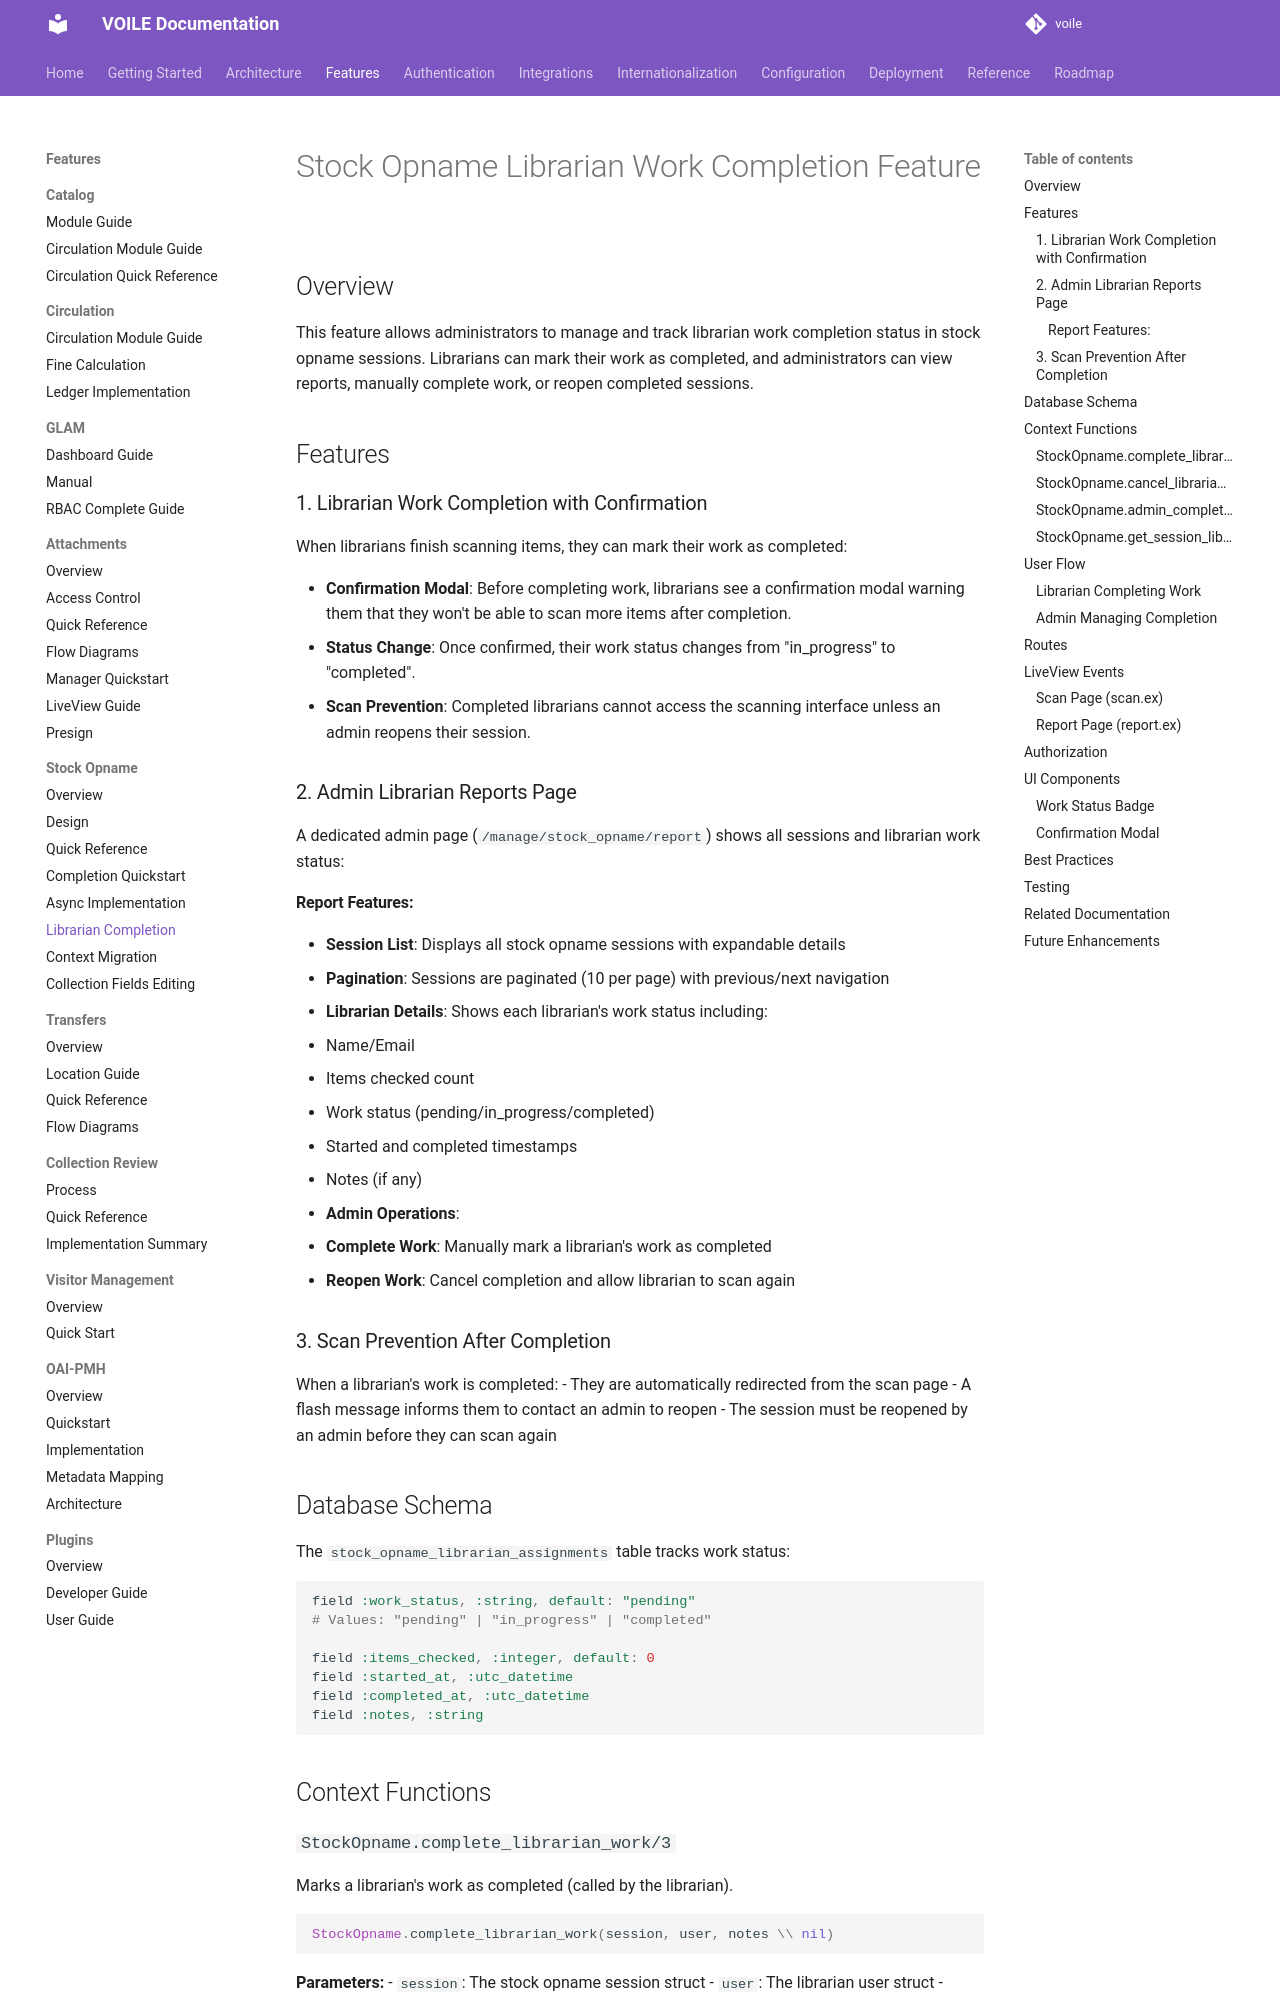

repository: curatorian/voile · page: features/stock-opname/librarian-completion/index.html · generator: mkdocs

# Stock Opname Librarian Work Completion Feature

## Overview

This feature allows administrators to manage and track librarian work completion status in stock opname sessions. Librarians can mark their work as completed, and administrators can view reports, manually complete work, or reopen completed sessions.

## Features

### 1. Librarian Work Completion with Confirmation

When librarians finish scanning items, they can mark their work as completed:

- **Confirmation Modal**: Before completing work, librarians see a confirmation modal warning them that they won't be able to scan more items after completion.
- **Status Change**: Once confirmed, their work status changes from "in_progress" to "completed".
- **Scan Prevention**: Completed librarians cannot access the scanning interface unless an admin reopens their session.

### 2. Admin Librarian Reports Page

A dedicated admin page (`/manage/stock_opname/report`) shows all sessions and librarian work status:

#### Report Features:
- **Session List**: Displays all stock opname sessions with expandable details
- **Pagination**: Sessions are paginated (10 per page) with previous/next navigation
- **Librarian Details**: Shows each librarian's work status including:
  - Name/Email
  - Items checked count
  - Work status (pending/in_progress/completed)
  - Started and completed timestamps
  - Notes (if any)
- **Admin Operations**:
  - **Complete Work**: Manually mark a librarian's work as completed
  - **Reopen Work**: Cancel completion and allow librarian to scan again

### 3. Scan Prevention After Completion

When a librarian's work is completed:
- They are automatically redirected from the scan page
- A flash message informs them to contact an admin to reopen
- The session must be reopened by an admin before they can scan again

## Database Schema

The `stock_opname_librarian_assignments` table tracks work status:

```elixir
field :work_status, :string, default: "pending"
# Values: "pending" | "in_progress" | "completed"

field :items_checked, :integer, default: 0
field :started_at, :utc_datetime
field :completed_at, :utc_datetime
field :notes, :string
```

## Context Functions
